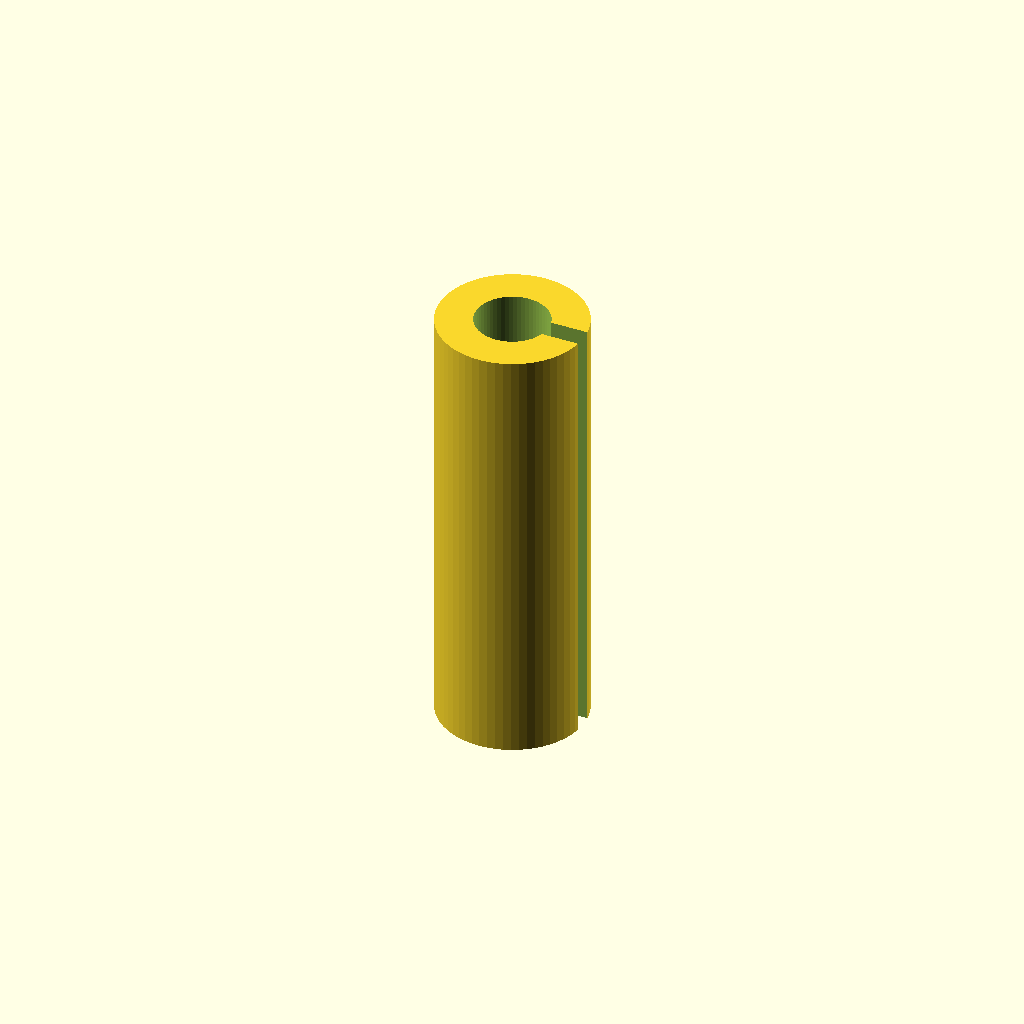
Cell 1: the model at its default parameters.
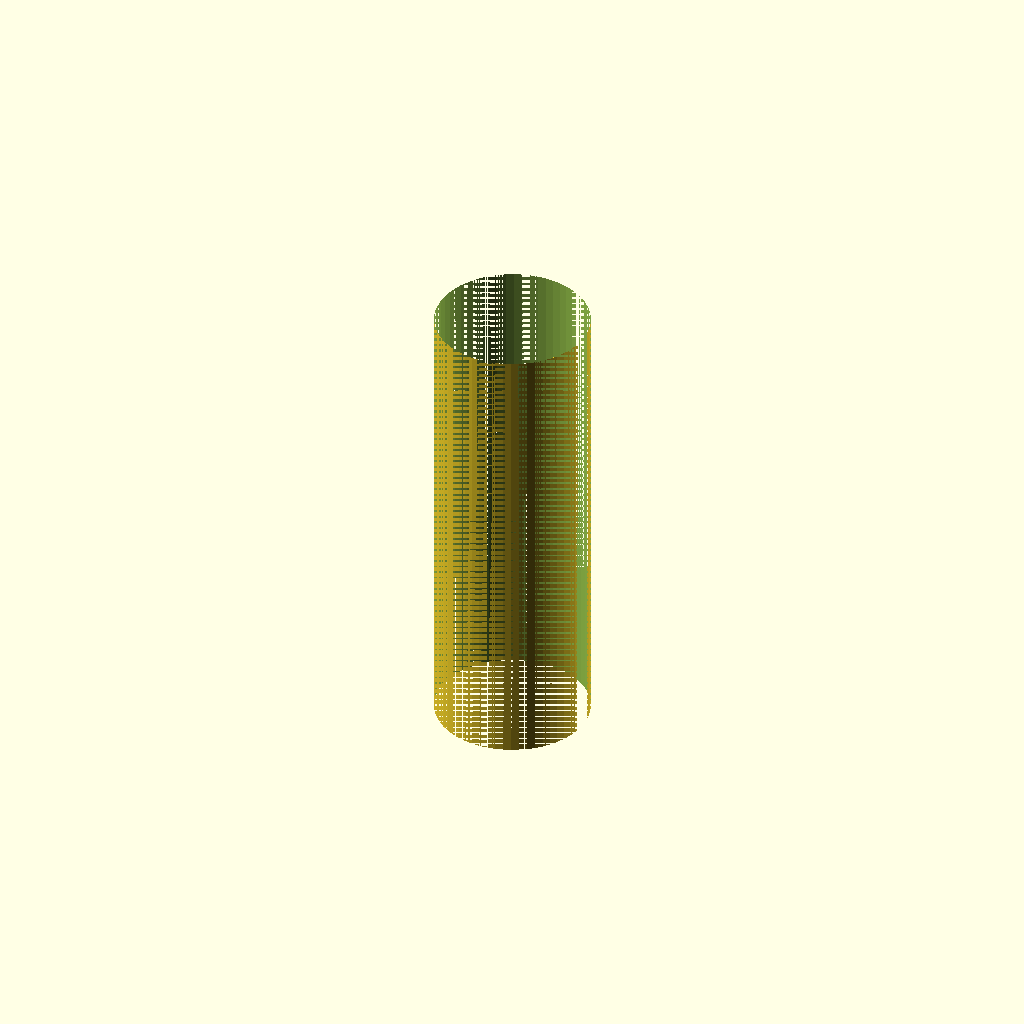
Cell 2: the same model with inner_d = 10.
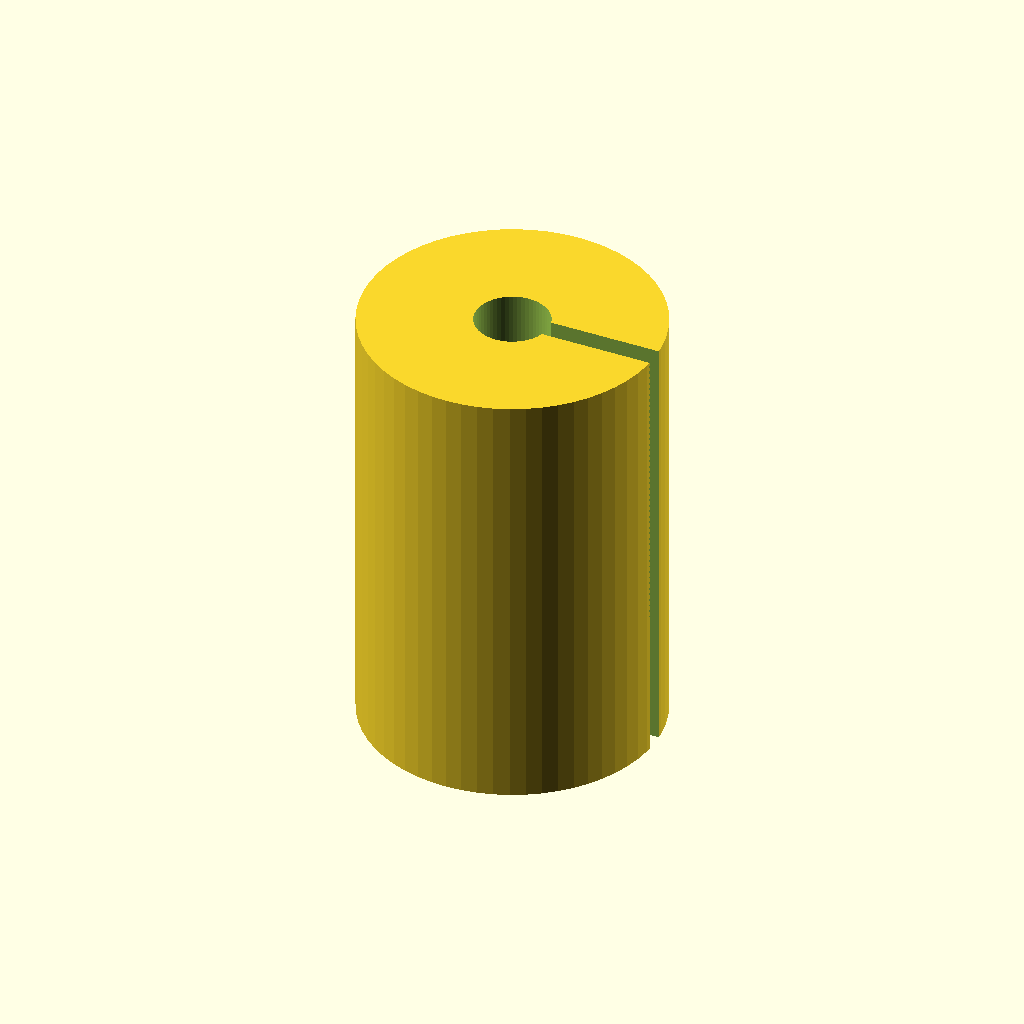
Cell 3: the same model with outer_d = 20.
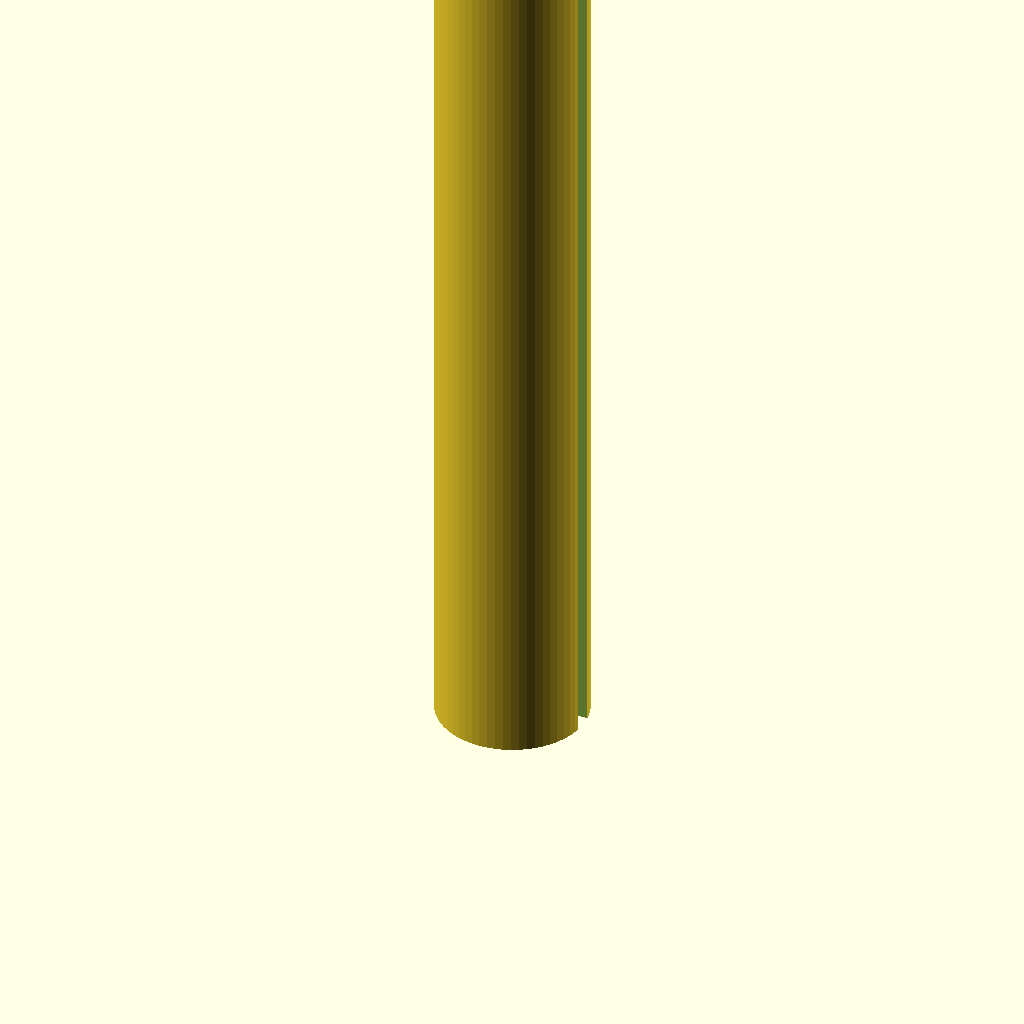
Cell 4: the same model with length = 60.
All cells are drawn from one camera (rotation 55°, 0°, 25°, orthographic, colour scheme Cornfield), so only the parameter changes between them.
OpenSCAD source file optional_data/data/parts/part_0963.scad:
// Slotted roll pin.
$fn = 60;
eps = 0.02;
inner_d = 5;
outer_d = 10;
length = 30;
slot = 1.4;
difference() {
    cylinder(d=outer_d,h=length);
    translate([0,0,-eps]) cylinder(d=inner_d,h=length+2*eps);
    translate([0,-slot/2,-eps]) cube([outer_d/2+eps,slot,length+2*eps]);
}
Parameter table extracted from the source (name, type, default, range or options):
eps: number, default 0.02
inner_d: number, default 5
outer_d: number, default 10
length: number, default 30
slot: number, default 1.4
